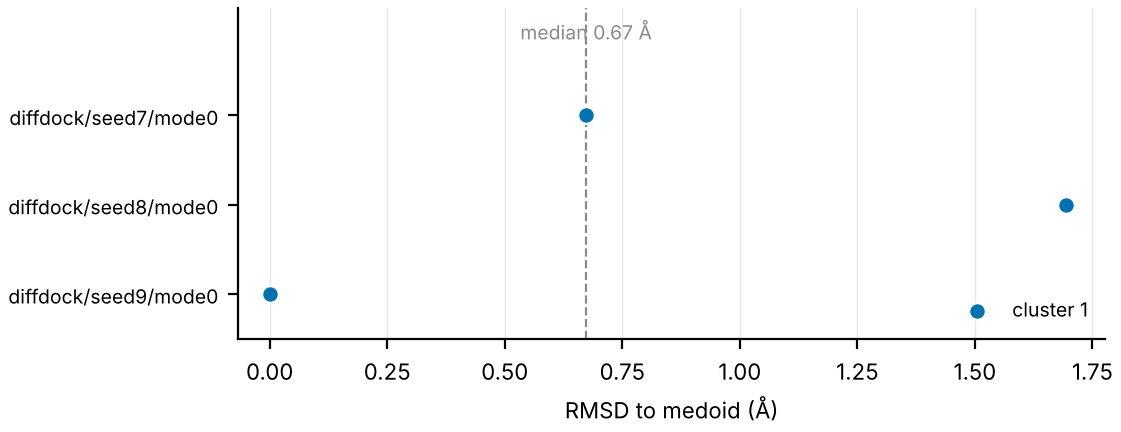

The table this chart was drawn from, first rows:
pose, seed, cluster, rmsd_to_medoid_A, confidence
diffdock/seed7/mode0, 7, 1, 0.673, -2.63
diffdock/seed8/mode0, 8, 1, 1.693, -2.85
diffdock/seed9/mode0, 9, 1, 0.0, -3.1
